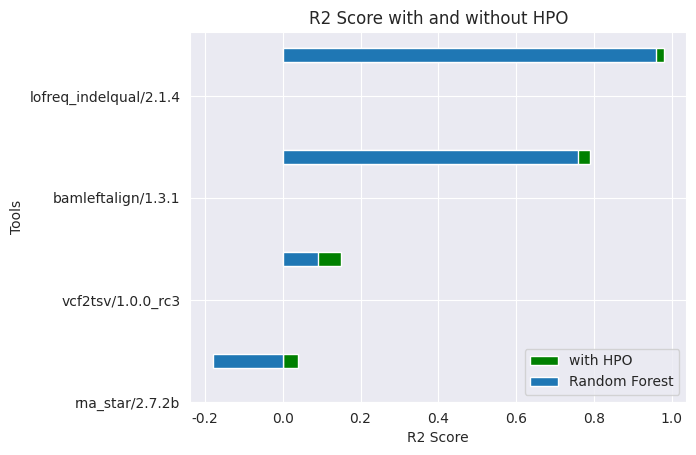

This chart was generated by the following Python code:
import pandas as pd
import numpy as np
import seaborn as sns
from matplotlib import pyplot as plt

# df = pd.DataFrame(columns=["Dataset", "Model", "R2 Score"])
# df_entry = pd.DataFrame({""}, index=[0])
# # df_num_entries = pd.concat([df_num_entries, df_entry], ignore_index=True)
results_rf = [0.96, 0.76]

# X = ["lofreq_indelqual/2.1.4", "bamleftalign/1.3.1", "vcf2tsv/1.0.0_rc3", "rna_star/2.7.2b", "rna_star/2.7.5b",
#      "kraken2/2.1.1", "fasta2tab/1.1.1", "gmx_sim/2020.4"]
X = ["lofreq_indelqual/2.1.4", "bamleftalign/1.3.1", "vcf2tsv/1.0.0_rc3", "rna_star/2.7.2b"]

# rf_scores = [0.96, 0.76, 0.09, -0.18, -0.33, -0.09, 0.69, -0.01]
# rf_scores_hpo = [0.98, 0.79, 0.15, 0.04, 0.09, 0.18, 0.80, 0.10]
# xgb_scores = [0.99, 0.72, -0.12, -0.22, -0.35, -0.02, 0.72, 0.01]
# xgb_scores_hpo = [0.96, 0.78, 0.07, 0.04, 0.09, 0.17, 0.80, 0.07]
# lr_scores = [0.99, 0.59, 0.14, 0.01, 0.05, 0.08, 0.25, 0.07]
# lr_scores_hpo = [0.99, 0.59, 0.14, 0.01, 0.05, 0.08, 0.25, 0.07]
# svr_scores = [0.74, 0.77, -0.01, -0.01, 0.07, -0.01, 0.81, 0.05]
# svr_scores_hpo = [0.86, 0.77, -0.04, 0.01, 0.07, -0.04, 0.78, 0.06]

rf_scores = [0.96, 0.76, 0.09, -0.18]
rf_scores_hpo = [0.98, 0.79, 0.15, 0.04]
xgb_scores = [0.99, 0.72, -0.12, -0.22]
xgb_scores_hpo = [0.96, 0.78, 0.07, 0.04]
lr_scores = [0.99, 0.59, 0.14, 0.01]
lr_scores_hpo = [0.99, 0.59, 0.14, 0.01]
svr_scores = [0.74, 0.77, -0.01, -0.01]
svr_scores_hpo = [0.86, 0.77, -0.04, 0.01]


X_axis = np.arange(len(X), 0, -1) * 3

sns.set_style("darkgrid")
# sns.set_palette(sns.color_palette("Set2"))

# hpo_scores = np.concatenate([rf_scores_hpo, xgb_scores_hpo, svr_scores_hpo])
# axis_hpo = np.concatenate([X_axis + 1.2, X_axis + 0.7, X_axis - 0.3])
hpo_scores = np.concatenate([rf_scores_hpo])
axis_hpo = np.concatenate([X_axis + 1.2])

# Horizontal
plt.barh(axis_hpo, hpo_scores, 0.4, label='with HPO', color="green")
plt.barh(X_axis + 1.2, rf_scores, 0.4, label='Random Forest')
# plt.barh(X_axis + 0.7, xgb_scores, 0.4, label="XGB")
# plt.barh(X_axis + 0.2, lr_scores, 0.4, label='Linear Regression')
# plt.barh(X_axis - 0.3, svr_scores, 0.4, label='SVR')
plt.yticks(X_axis, X)
plt.ylabel("Tools")
plt.xlabel("R2 Score")

# Vertical
# plt.bar(X_axis - 0.3, rf_scores, 0.4, label='Random Forest')
# plt.bar(X_axis + 0.2, xgb_scores, 0.4, label='XGB')
# plt.bar(X_axis + 0.7, lr_scores, 0.4, label='Linear Regression')
# plt.bar(X_axis + 1.2, svr_scores, 0.4, label='SVR')
# plt.xticks(X_axis, X)
# plt.xlabel("Tools")
# plt.ylabel("R2 Score")

plt.title("R2 Score with and without HPO")
plt.legend()
plt.show()
